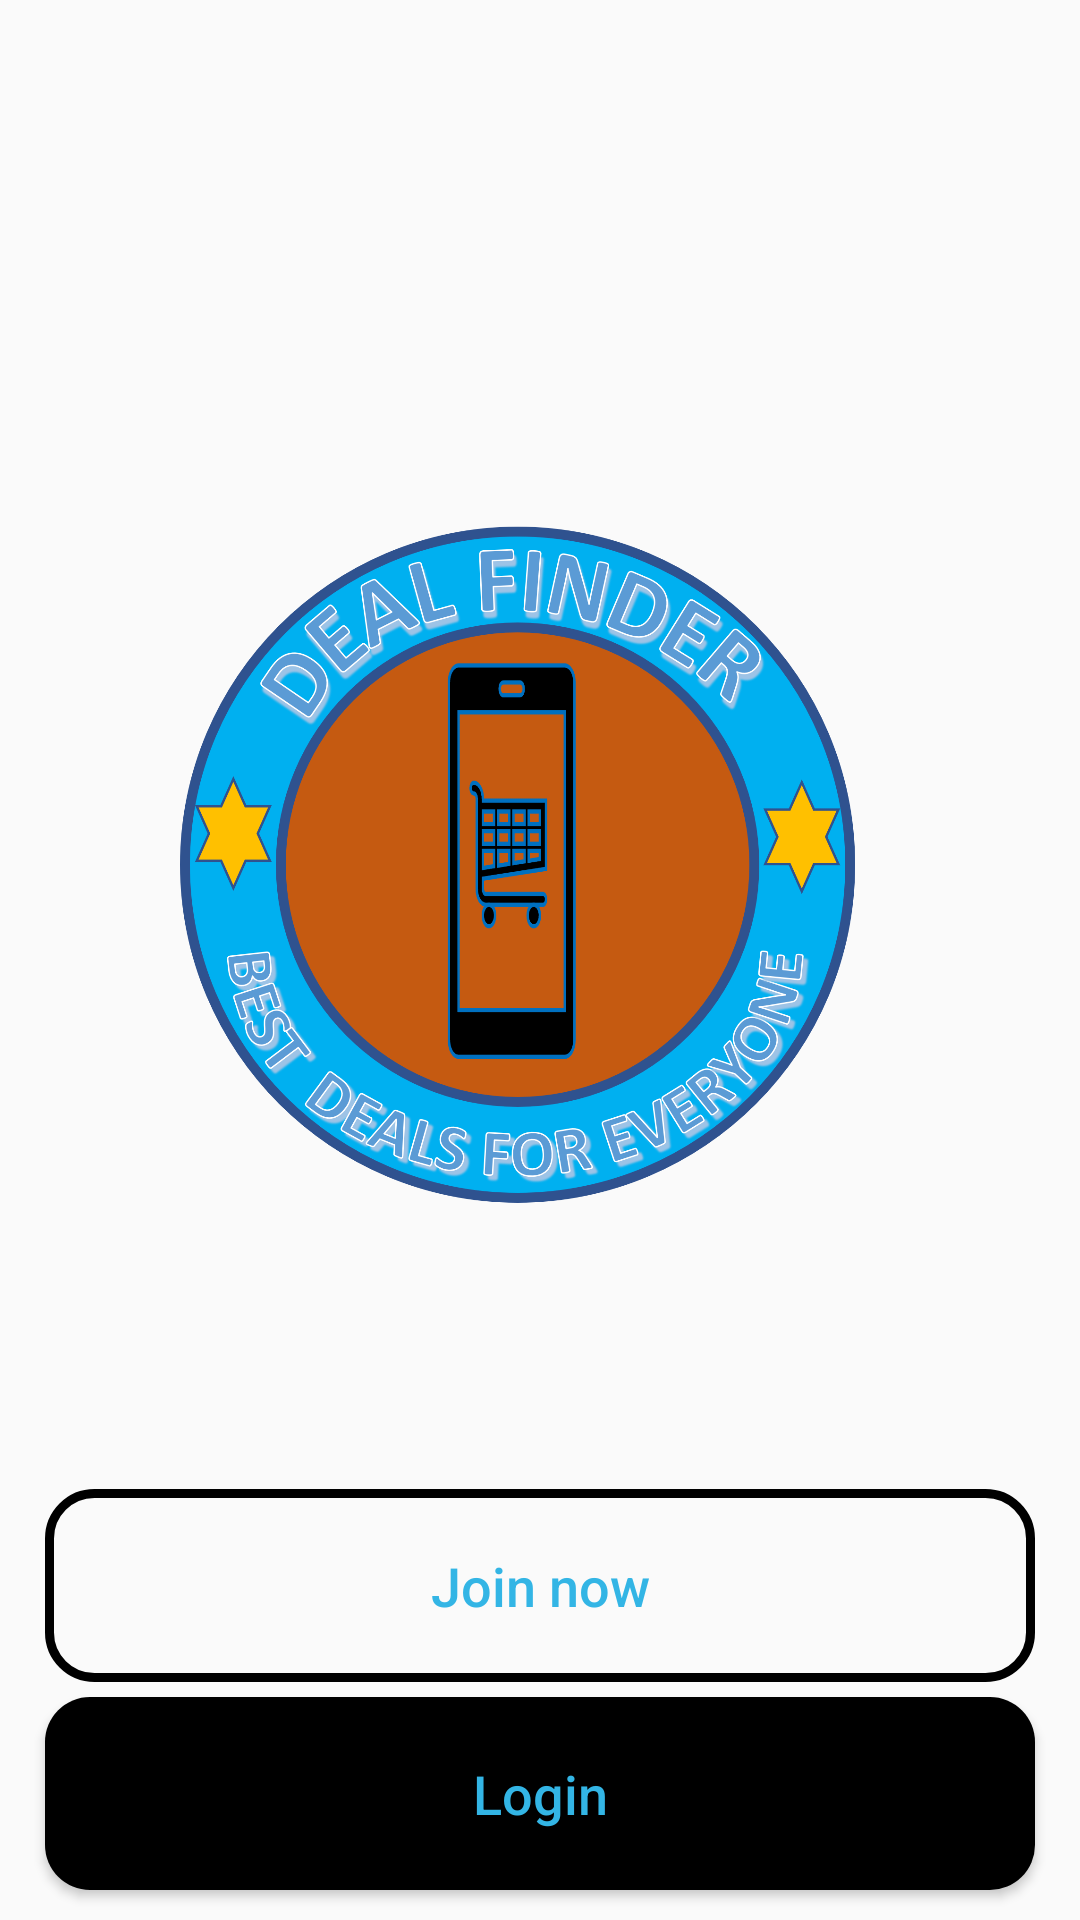

Produce the Android XML layout that renders to this screen, including the resource entries it uses.
<!-- AndroidManifest.xml: application theme Theme.DealFinder -->
<!-- res/layout/activity_main.xml -->
<?xml version="1.0" encoding="utf-8"?>
<RelativeLayout xmlns:android="http://schemas.android.com/apk/res/android"
    xmlns:app="http://schemas.android.com/apk/res-auto"
    xmlns:tools="http://schemas.android.com/tools"
    android:layout_width="match_parent"
    android:layout_height="match_parent"
    android:background="@drawable/background"
    tools:context=".MainActivity">

    <ImageView
        android:id="@+id/app_logo"
        android:layout_width="600dp"
        android:layout_height="450dp"
        android:layout_centerHorizontal="true"
        android:layout_marginStart="60dp"
        android:layout_marginTop="60dp"
        android:layout_marginEnd="60dp"
        android:layout_marginBottom="60dp"
        android:src="@drawable/logo1"
        />
    <Button
        android:id="@+id/main_login_button"
        android:layout_width="match_parent"
        android:layout_height="wrap_content"
        android:layout_alignParentBottom="true"
        android:layout_alignParentStart="true"
        android:layout_marginBottom="10dp"
        android:layout_marginLeft="15dp"
        android:layout_marginRight="15dp"
        android:background="@drawable/buttons"
        android:padding="20dp"
        android:textAllCaps="false"
        android:textSize="18sp"
        android:text="Login"
        android:textColor="@android:color/holo_blue_light"
        />

    <Button
        android:id="@+id/main_join_inputs"
        android:layout_width="match_parent"
        android:layout_height="wrap_content"
        android:layout_above="@id/main_login_button"
        android:layout_marginBottom="5dp"
        android:layout_marginLeft="15dp"
        android:layout_marginRight="15dp"
        android:background="@drawable/inputs"
        android:padding="20dp"
        android:textAllCaps="false"
        android:textSize="18sp"
        android:text="Join now"
        android:textColor="@android:color/holo_blue_light"
        />
    
    



</RelativeLayout>
<!-- resources referenced by this layout -->
<resources>
  <!-- drawable buttons (drawable) -->
  <?xml version="1.0" encoding="utf-8"?>
  <shape xmlns:android="http://schemas.android.com/apk/res/android">
  
      <solid android:color="@color/black"
          >
  
      </solid>
  
      <corners
          android:radius="15dp"
          >
  
      </corners>
  
  
  </shape>
  <!-- drawable inputs (drawable) -->
  <?xml version="1.0" encoding="utf-8"?>
  <shape xmlns:android="http://schemas.android.com/apk/res/android">
  
      <stroke
          android:color="@color/black"
          android:width="3dp"
          >
  
      </stroke>
  
      <corners
          android:radius="15dp"
          >
  
      </corners>
  </shape>
  <!-- drawable logo1: png bitmap (drawable, 405268 bytes) -->
  <style name="Theme.DealFinder" parent="Theme.AppCompat.Light.NoActionBar">
          
          <item name="colorPrimary">@color/purple_500</item>
          <item name="colorPrimaryVariant">@color/purple_700</item>
          <item name="colorOnPrimary">@color/white</item>
          
          <item name="colorSecondary">@color/teal_200</item>
          <item name="colorSecondaryVariant">@color/teal_700</item>
          <item name="colorOnSecondary">@color/black</item>
          
          <item name="android:statusBarColor" tools:targetApi="l">?attr/colorPrimaryVariant</item>
          
      </style>
  <!-- not gathered from this repository: default colours our renderer supplied (Android Studio template values) -->
  <color name="purple_500">#FF6200EE</color>
  <color name="purple_700">#FF3700B3</color>
  <color name="teal_200">#FF03DAC5</color>
  <color name="teal_700">#FF018786</color>
  <color name="black">#FF000000</color>
  <color name="white">#FFFFFFFF</color>
</resources>
